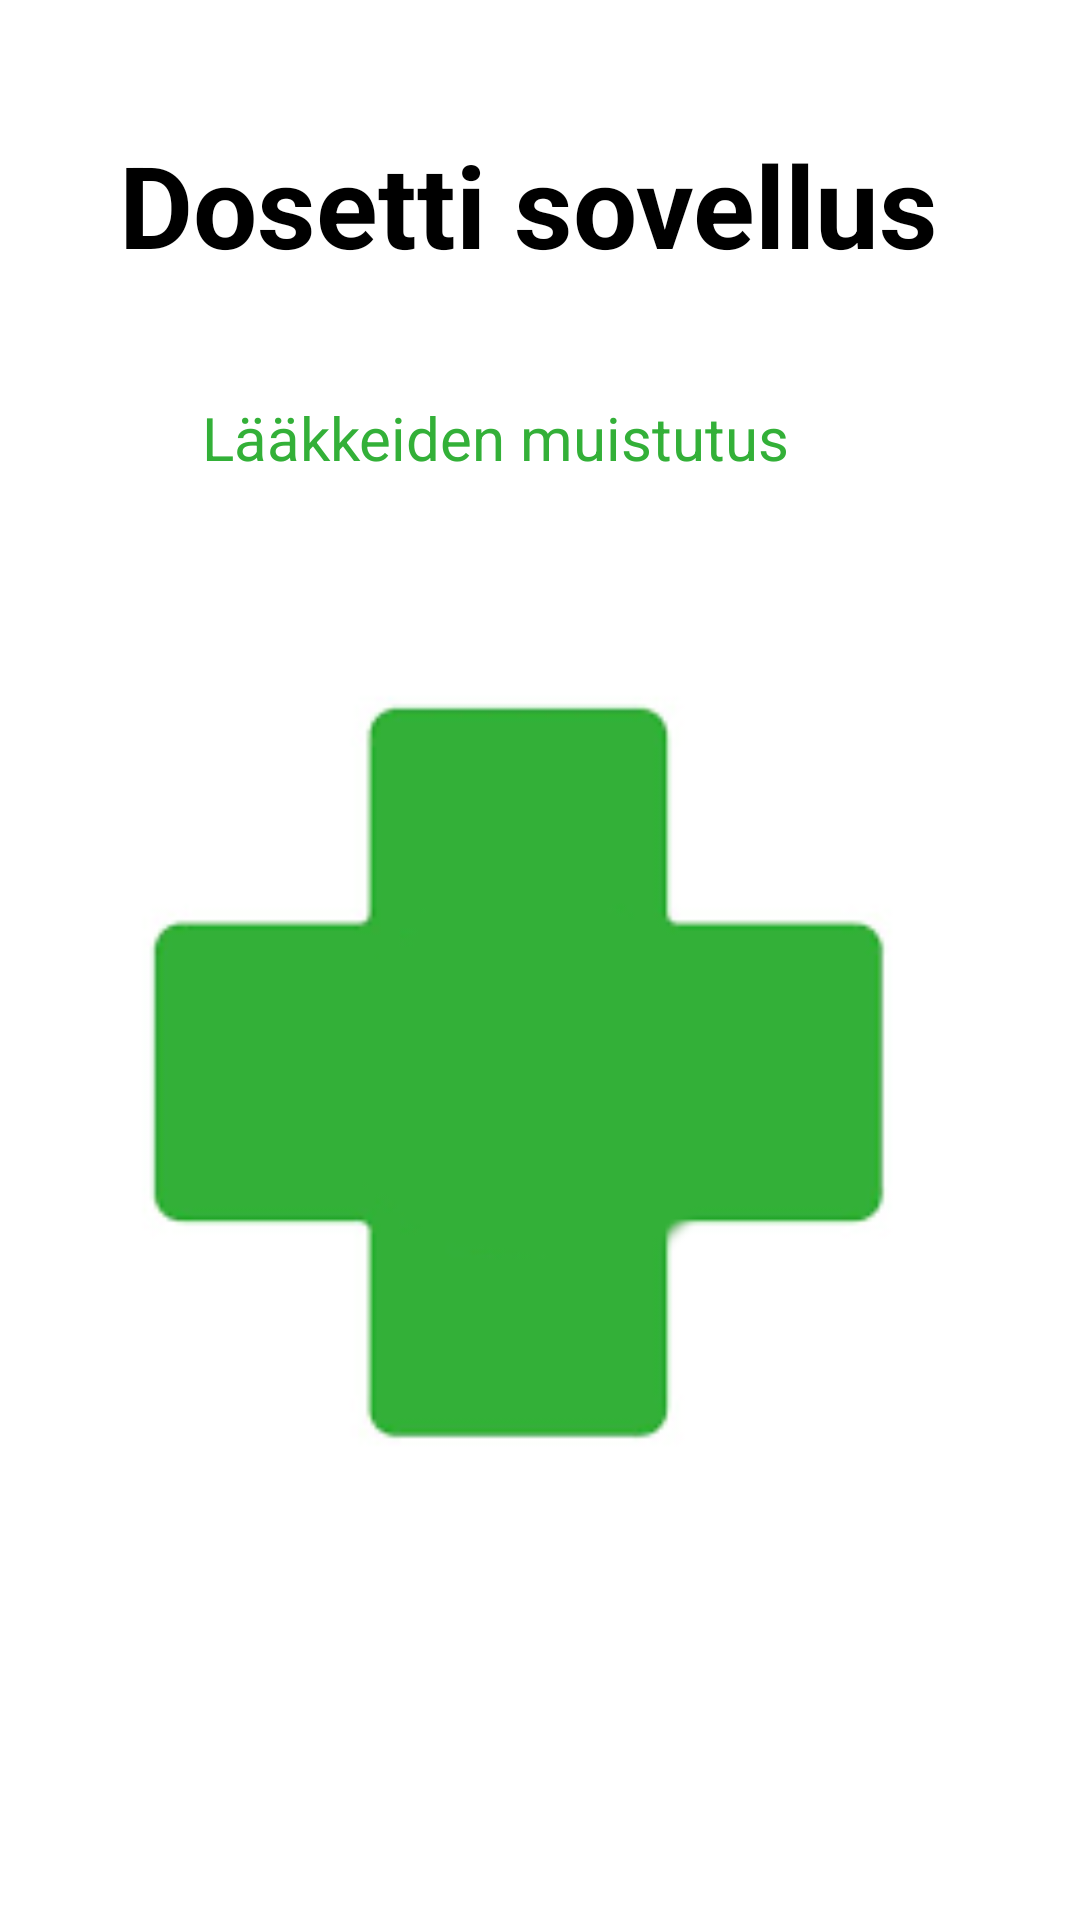

Layout XML and referenced resources for this Android screen:
<!-- AndroidManifest.xml: application theme Theme.Laakelista_testi_01 -->
<!-- res/layout/activity_main.xml -->
<?xml version="1.0" encoding="utf-8"?>
<androidx.constraintlayout.widget.ConstraintLayout xmlns:android="http://schemas.android.com/apk/res/android"
    xmlns:app="http://schemas.android.com/apk/res-auto"
    xmlns:tools="http://schemas.android.com/tools"
    android:id="@+id/button1"
    android:layout_width="match_parent"
    android:layout_height="match_parent"
    tools:context=".MainActivity">

    <ImageView
        android:id="@+id/imageView"
        android:layout_width="312dp"
        android:layout_height="320dp"
        android:textAlignment="center"
        app:layout_constraintBottom_toBottomOf="parent"
        app:layout_constraintEnd_toEndOf="parent"
        app:layout_constraintHorizontal_bias="0.353"
        app:layout_constraintStart_toStartOf="parent"
        app:layout_constraintTop_toTopOf="parent"
        app:layout_constraintVertical_bias="0.618"
        app:srcCompat="@drawable/dosetti_logo" />

    <TextView
        android:id="@+id/textView2"
        android:layout_width="345dp"
        android:layout_height="73dp"
        android:lineHeight="3dp"
        android:text="Dosetti sovellus"
        android:textAlignment="center"
        android:textColor="#000"
        android:textSize="38dp"
        android:textStyle="bold"
        app:layout_constraintBottom_toBottomOf="parent"
        app:layout_constraintEnd_toEndOf="parent"
        app:layout_constraintHorizontal_bias="0.242"
        app:layout_constraintStart_toStartOf="parent"
        app:layout_constraintTop_toTopOf="parent"
        app:layout_constraintVertical_bias="0.075"
        tools:ignore="MissingConstraints" />

    <TextView
        android:id="@+id/textView3"
        android:layout_width="wrap_content"
        android:layout_height="wrap_content"
        android:text="Lääkkeiden muistutus"
        android:textColor="#33b038"
        android:textSize="20dp"
        app:layout_constraintBottom_toBottomOf="parent"
        app:layout_constraintEnd_toEndOf="parent"
        app:layout_constraintHorizontal_bias="0.41"
        app:layout_constraintStart_toStartOf="parent"
        app:layout_constraintTop_toTopOf="parent"
        app:layout_constraintVertical_bias="0.216" />
</androidx.constraintlayout.widget.ConstraintLayout>
<!-- resources referenced by this layout -->
<resources>
  <!-- drawable dosetti_logo: png bitmap (drawable, 10685 bytes) -->
  <style name="Theme.Laakelista_testi_01" parent="Theme.MaterialComponents.DayNight.DarkActionBar">
          
          <item name="colorPrimary">@color/purple_500</item>
          <item name="colorPrimaryVariant">@color/purple_700</item>
          <item name="colorOnPrimary">@color/white</item>
          
          <item name="colorSecondary">@color/teal_200</item>
          <item name="colorSecondaryVariant">@color/teal_700</item>
          <item name="colorOnSecondary">@color/black</item>
          
          <item name="android:statusBarColor" tools:targetApi="l">?attr/colorPrimaryVariant</item>
          
      </style>
  <!-- not gathered from this repository: default colours our renderer supplied (Android Studio template values) -->
  <color name="purple_500">#FF6200EE</color>
  <color name="purple_700">#FF3700B3</color>
  <color name="teal_200">#FF03DAC5</color>
  <color name="teal_700">#FF018786</color>
  <color name="black">#FF000000</color>
  <color name="white">#FFFFFFFF</color>
</resources>
